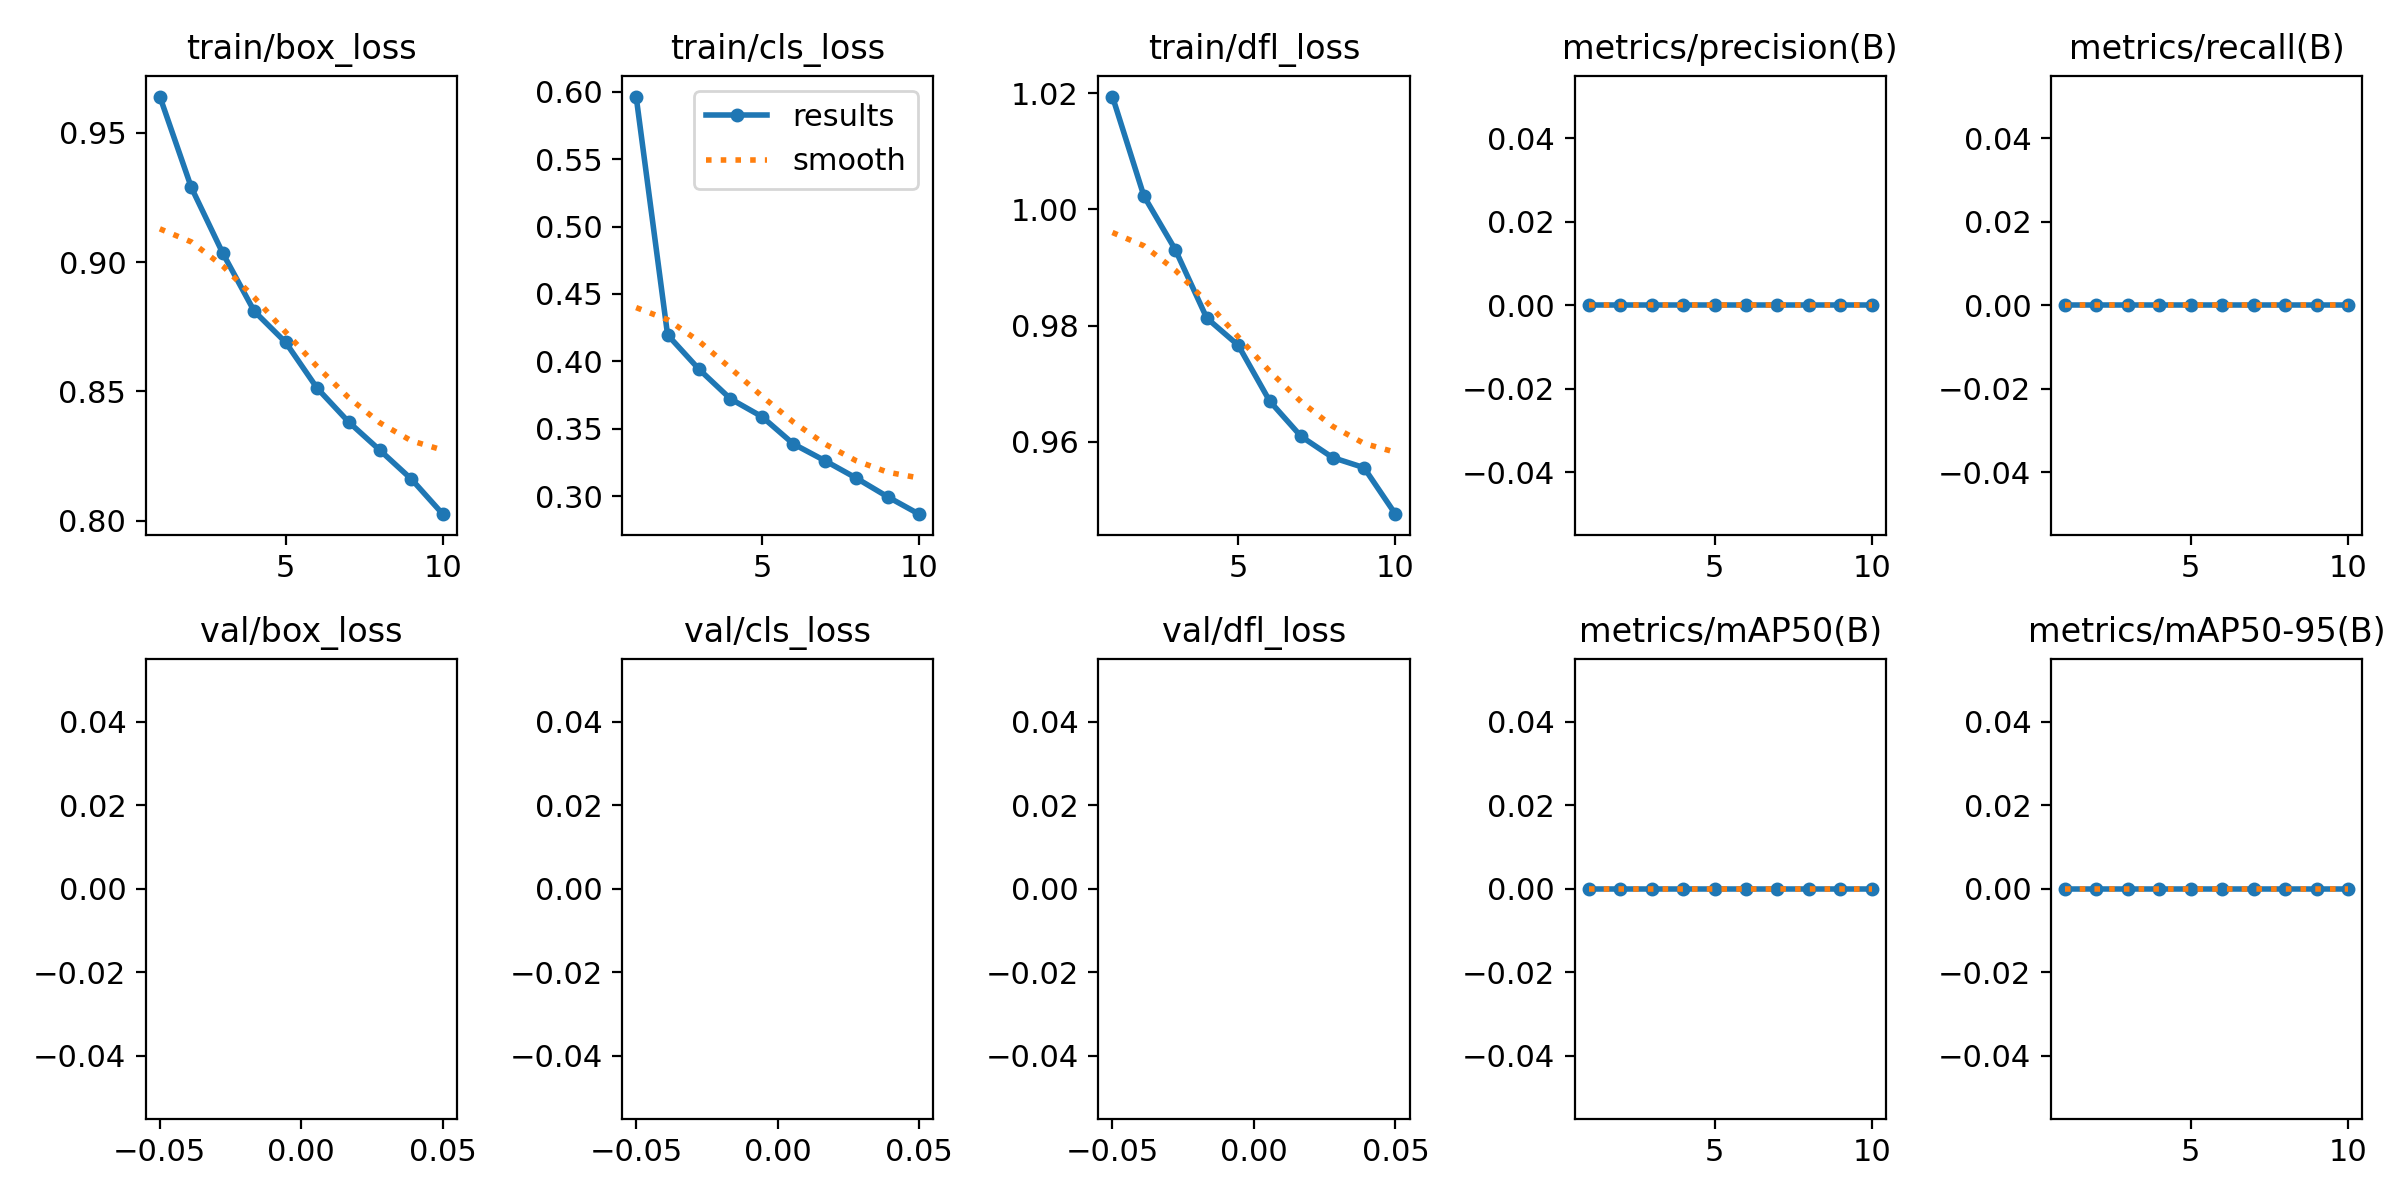

Data behind this chart, as committed beside it:
epoch, train/box_loss, train/cls_loss, train/dfl_loss, metrics/precision(B), metrics/recall(B), metrics/mAP50(B), metrics/mAP50-95(B), val/box_loss, val/cls_loss, val/dfl_loss, lr/pg0, lr/pg1, lr/pg2
1, 0.9639, 0.5964, 1.019, 0, 0, 0, 0, nan, nan, nan, 0.0005555, 0.0005555, 0.0005555
2, 0.9288, 0.4197, 1.002, 0, 0, 0, 0, nan, nan, nan, 0.001001, 0.001001, 0.001001
3, 0.9034, 0.3942, 0.9931, 0, 0, 0, 0, nan, nan, nan, 0.001337, 0.001337, 0.001337
4, 0.881, 0.3722, 0.9813, 0, 0, 0, 0, nan, nan, nan, 0.001172, 0.001172, 0.001172
5, 0.869, 0.359, 0.9766, 0, 0, 0, 0, nan, nan, nan, 0.001172, 0.001172, 0.001172
6, 0.8513, 0.3388, 0.967, 0, 0, 0, 0, nan, nan, nan, 0.001007, 0.001007, 0.001007
7, 0.8383, 0.3264, 0.9609, 0, 0, 0, 0, nan, nan, nan, 0.0008418, 0.0008418, 0.0008418
8, 0.8273, 0.3135, 0.9573, 0, 0, 0, 0, nan, nan, nan, 0.0006768, 0.0006768, 0.0006768
9, 0.8162, 0.2996, 0.9556, 0, 0, 0, 0, nan, nan, nan, 0.0005118, 0.0005118, 0.0005118
10, 0.8026, 0.2867, 0.9476, 0, 0, 0, 0, nan, nan, nan, 0.0003467, 0.0003467, 0.0003467
